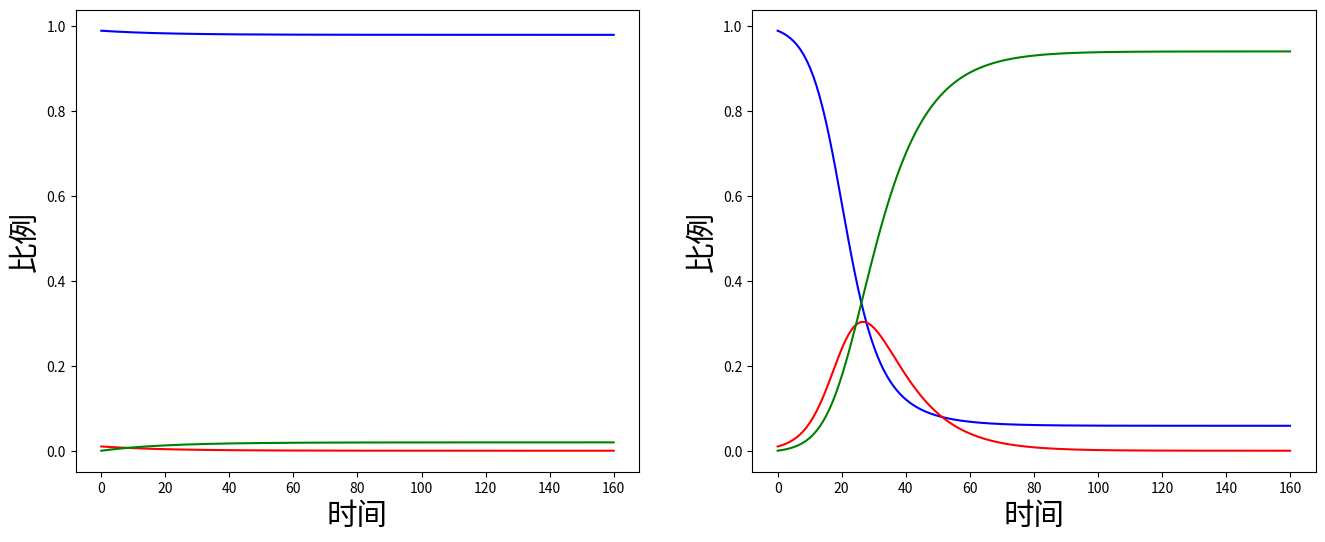

This chart was generated by the following Python code:
import numpy as np 
import matplotlib.pyplot as plt 
from scipy.integrate import odeint 
from matplotlib import font_manager 
# 定义SIR模型的微分方程 
def sir_model(y, t, beta, mu): 
    S, I, R = y 
    dSdt = -beta * S * I 
    dIdt = beta * S * I - mu * I 
    dRdt = mu * I 
    return [dSdt, dIdt, dRdt] 
# 初始条件 
S0 = 0.99  # 初始易感个体比例 
I0 = 0.01  # 初始感染个体比例 
R0 = 0.0   # 初始恢复个体比例 
y0 = [S0, I0, R0] 
# 参数：感染率beta和恢复率mu 
mu = 0.1
# 时间点 
t = np.linspace(0, 160, 160) 
# 创建两个子图 
fig, axes = plt.subplots(1, 2, figsize=(16, 6)) 
beta_1 = 0.05 
solution_1 = odeint(sir_model, y0, t, args=(beta_1, mu)) 
S1, I1, R1 = solution_1[:, 0], solution_1[:, 1], solution_1 [:, 2] 
axes[0].plot(t, S1, label='易感态(S)', color='blue') 
axes[0].plot(t, I1, label='感染态(I)', color='red') 
axes[0].plot(t, R1, label='恢复态(R)', color='green') 
#axes[0].set_title(f'SIR 模型 (beta={beta_1})', fontsize=18) 
axes[0].set_xlabel('时间', fontsize=22) 
axes[0].set_ylabel('比例', fontsize=22) 
axes[0].grid(False) 
# 求解和绘制第二个SIR模型，beta=0.3 
beta_2 = 0.3 
solution_2 = odeint(sir_model, y0, t, args=(beta_2, mu)) 
S2, I2, R2 = solution_2[:, 0], solution_2[:, 1], solution_2 [:, 2] 
axes[1].plot(t, S2, label='易感态(S)', color='blue') 
axes[1].plot(t, I2, label='感染态(I)', color='red') 
axes[1].plot(t, R2, label='恢复态(R)', color='green') 
#axes[1].set_title(f'SIR 模型 (beta={beta_2})', fontsize=18) 
axes[1].set_xlabel('时间', fontsize=22) 
axes[1].set_ylabel('比例', fontsize=22) 
plt.show() 
